Run: headless pygame with SDL's dummy video driver; simulated clock (each Clock.tick advances the game by its frame time, no real sleeping); random seed 0; keys injected as events and as key.get_pressed() state; no mouse input.
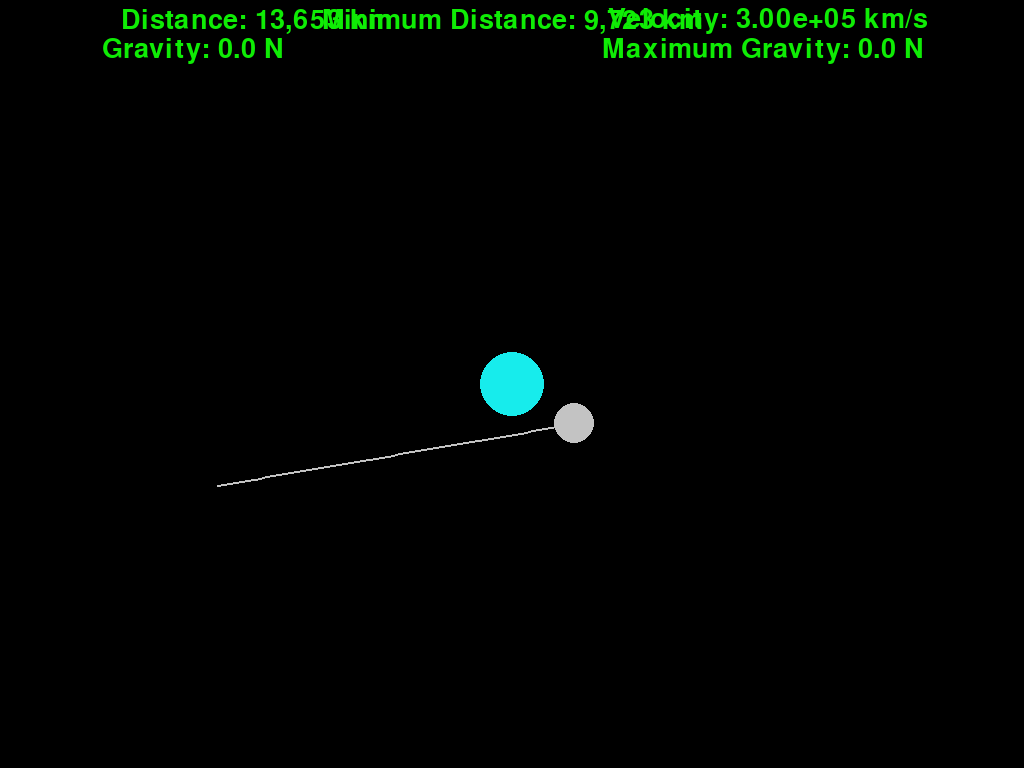
Frame 1 of 4 · flips 1–60 · no input
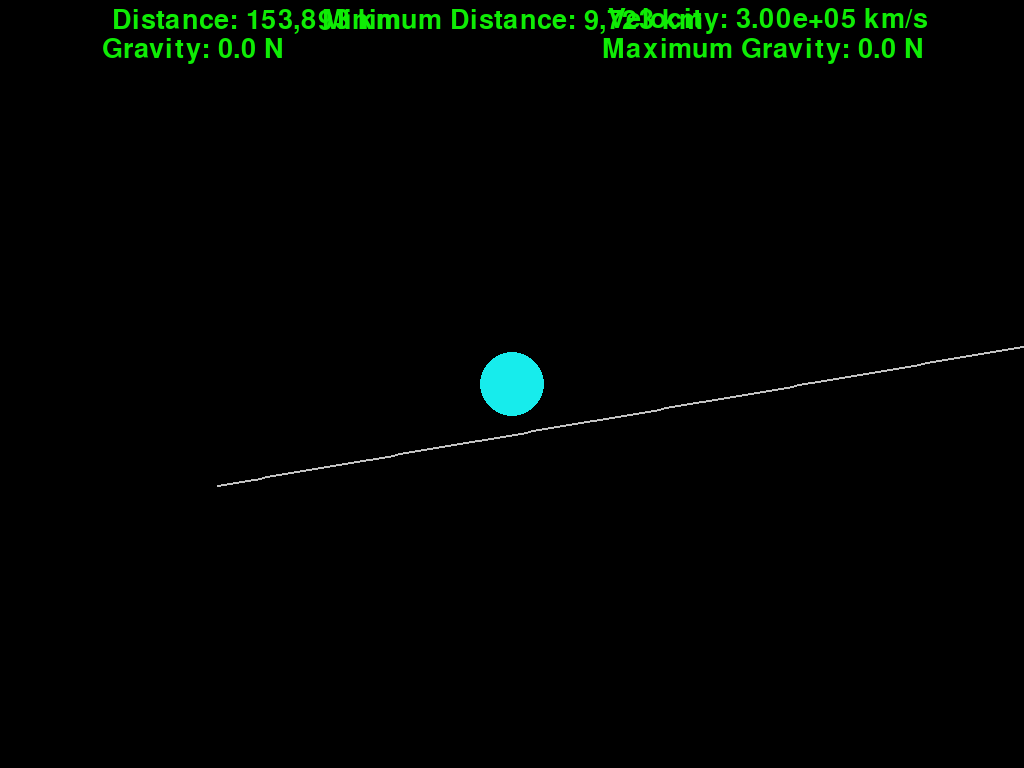
Frame 2 of 4 · flips 61–180 · tapped SPACE, RETURN · held RIGHT (→), D
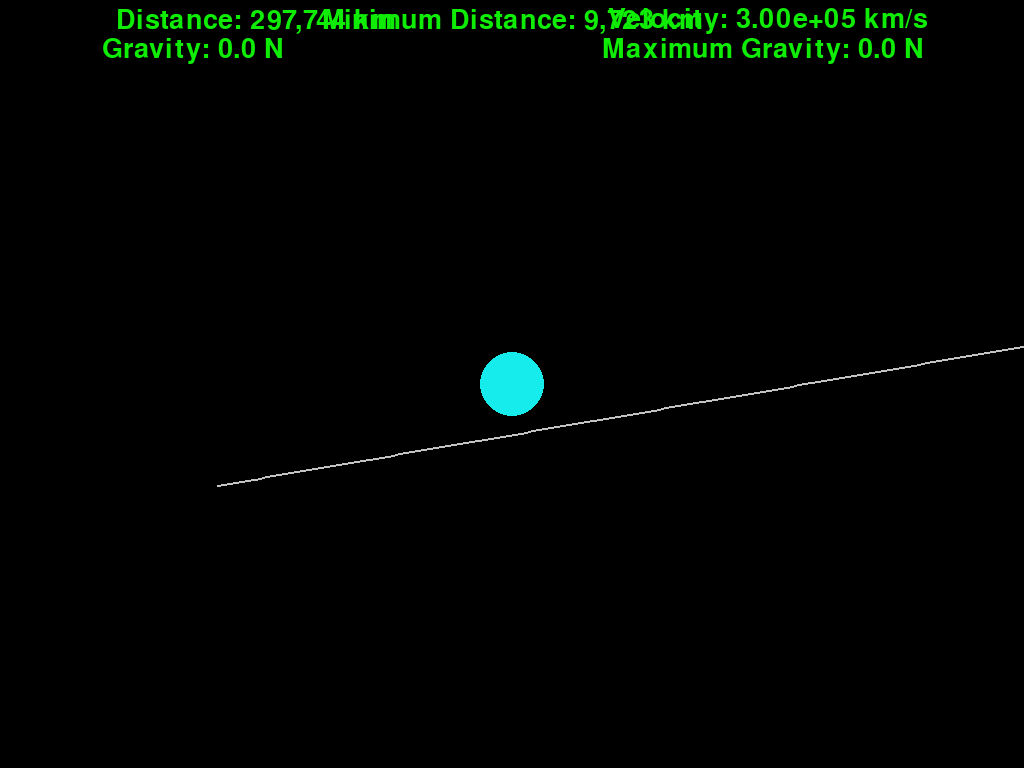
Frame 3 of 4 · flips 181–300 · held DOWN (↓), S
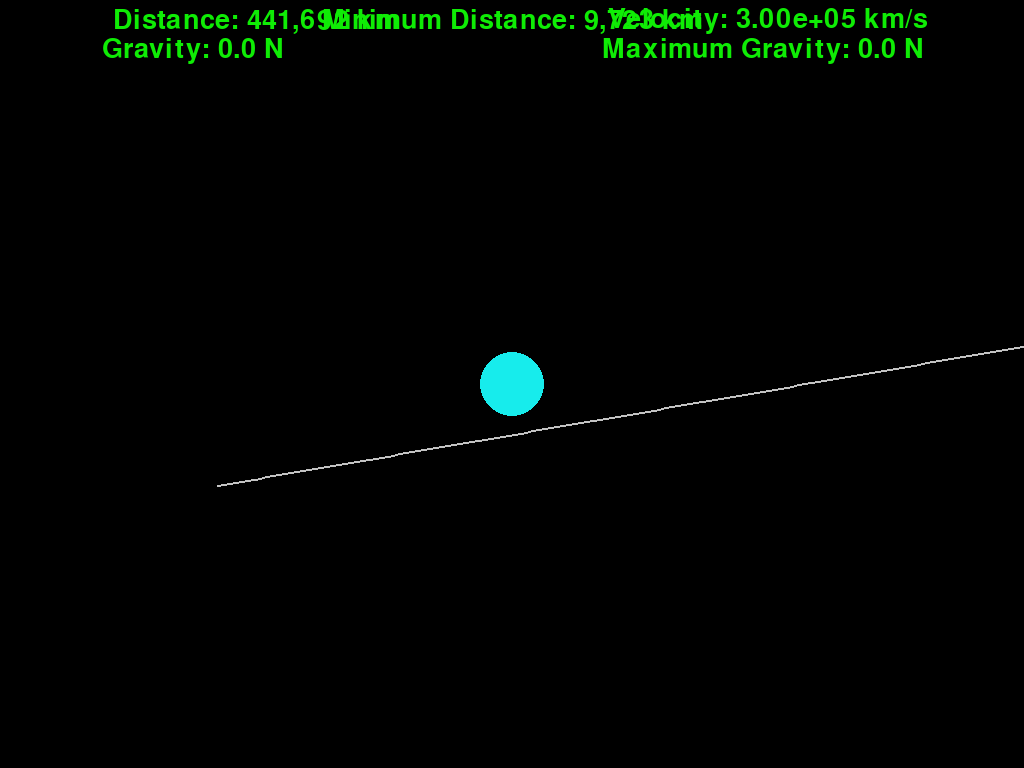
Frame 4 of 4 · flips 301–420 · held LEFT (←), A, UP (↑), W

The pygame program that drew these frames:

import math
import pygame
import sys
import time

# User Input 1:
inSelectPlanet = 'earth'
inSpaceshipVel = 3*10**5 # km/s
inSpaceshipTrajectory = 9.8 # Theta

# User Input 2:
inSimulationSpeed = 4*10**-3 # 1 s/s = 1, 1 hr/s = 3600, 1 day/s = 3600 * 24
inScreenWidth = 2*10**5 # Screen width in km
inOrbitalDistanceX = inScreenWidth / 3 # Km to planet
inOrbitalDistanceY = inScreenWidth / 10
print(inOrbitalDistanceY)
inScaleObjects = 10**0
inDataFeedInterval = 2 # datapoints/s

# Initialize simulation
pygame.init()
font = pygame.font.SysFont("comicsans", 16)
FONT = pygame.font.SysFont('Courier New', 20, bold=True)

# Window parameters
width, height = pygame.display.Info().current_w, pygame.display.Info().current_h
window = pygame.display.set_mode((width, height))
pygame.display.set_caption('Solar System Simulation')

# Define colors
black = '#000000'
grey = '#989898'
white = '#FFFFFF'
red = '#DC0707'
orange = '#D06507'
tan = '#A0825A'
yellow = '#FFD918'
greenLime = '#0FEC05'
green = '#0F5B0F'
cyan = '#17ECEC'
blue = '#054FA4'
darkBlue = '#11387B'
purple = '#3D1075'
pink = '#ED0FF5'
magenta = '#EC0588'
textColorSimulation = greenLime
textOutline = '#930FC4'
whiteConsole = '\033[38;2;255;255;255m'
purpleConsole = '\033[38;2;189;22;255m'
redConsole = '\033[91m'
resetColor = '\033[0m'


# Make the planets
planets = {
    "sun": {"radius": 695700, "color": orange, "mass": 1.989 * 10 ** 30},
    "mercury": {"radius": 2440, "color": pink, "mass": 3.285 * 10 ** 23},
    "venus": {"radius": 6052, "color": greenLime, "mass": 4.867 * 10 ** 24},
    "earth": {"radius": 6371, "color": cyan, "mass": 5.972 * 10 ** 24},
    "mars": {"radius": 3390, "color": red, "mass": 6.39 * 10 ** 23},
    "jupiter": {"radius": 69911, "color": tan, "mass": 1.898 * 10 ** 27},
    "saturn": {"radius": 58232, "color": yellow, "mass": 5.683 * 10 ** 26},
    "uranus": {"radius": 25362, "color": blue, "mass": 8.681 * 10 ** 25},
    "neptune": {"radius": 24622, "color": darkBlue, "mass": 1.024 * 10 ** 26}
}


def makeObject(planetName, scale, posX, posY):
    # Define: Object parameters
    if planetName == 'spaceship':
        mass = 10000  # Mass in kg
        color = '#C3C3C3'
        radiusObjectKm = 4000
        posX += radiusObjectKm
        if abs(posX) > posX:
            posX += radiusObjectKm
        else:
            posX -= radiusObjectKm
    else:
        try:
            data = planets[planetName]
            mass = data["mass"]
            color = data["color"]
            radiusObjectKm = data["radius"]
        except KeyError:
            print(f'Planet name not found: {planetName}')
            sys.exit()
    radiusObject = radiusObjectKm / scale

    # Define: Object parameters
    orbitKm = posX
    posX = posX / scale  # km / (km/pixel)
    posY = posY / scale

    # Print: Object parameters
    print(f'Simulate: {planetName}\n'
          f'     Mass: {mass:,.2e} kg\n'
          f'     Radius: {radiusObjectKm:,.0f} km\n'
          f'     Radius: { radiusObject:,.0f} pixels\n')

    # Create the Planet
    object = SimulateObject(label=planetName, x=posX, y=posY,
                            radius=radiusObject, color=color, mass=mass)
    return object


class SimulateObject:
    # Simulation parameters
    gravity = 6.67428e-11 # m**3/(kg * s**2)
    timeStep = inSimulationSpeed
    simulationScale = inScreenWidth / width
    print(f'\nScreen width: {inScreenWidth:,.0f} km\n'
          f'       Scale: {simulationScale:,.2f} km/pixels\n')

    def __init__(self, label, x, y, radius, color, mass):
        self.name = label
        self.x = x
        self.xKm = x * inScreenWidth / width
        self.y = y
        self.yKm = y * inScreenWidth / width
        self.radius = radius * inScaleObjects
        self.color = color
        self.mass = mass
        self.orbit = []
        self.distance = 0
        self.distanceMin = 10**99
        self.gravity = 0
        self.gravityMax = 0
        self.thetaRadians = math.radians(inSpaceshipTrajectory)
        if self.name == 'spaceship':
            self.velX = inSpaceshipVel * math.cos(self.thetaRadians) * 1000
            self.velY = -inSpaceshipVel * math.sin(self.thetaRadians) * 1000
            self.vel = math.sqrt(self.velX**2 + self.velY**2)
            print(f'Initial Trajectory:\n'
                  f'          Theta: {inSpaceshipTrajectory} degrees\n'
                  f'       Velocity: {self.vel:,.2e} m/s\n'
                  f'     Velocity x: {self.velX:,.2e} m/s\n'
                  f'     Velocity y: {-self.velY:,.2e} m/s\n')
        else:
            self.velX = 0
            self.velY = 0
            self.vel = 0


    def draw(self, Window):
        x = self.x + width / 2
        y = self.y + height / 2

        if len(self.orbit) > 2:
            updated_points = []
            for point in self.orbit:
                x, y = point
                x = x + width / 2
                y = y + height / 2
                updated_points.append((x, y))
            pygame.draw.lines(Window, self.color, False, updated_points, 2)
        pygame.draw.circle(Window, self.color, (x, y), self.radius)


    def attraction(self, other):
        otherX, otherY = other.xKm, other.yKm
        distanceX = otherX - self.xKm
        distanceY = otherY - self.yKm
        self.distance = math.sqrt(distanceX ** 2 + distanceY ** 2)
        if self.distance < self.distanceMin:
            self.distanceMin = self.distance
        if self.name == 'spaceship':
            self.displayData(window)

        force = self.gravity * self.mass * other.mass / ((self.distance * 1000) ** 2)
        self.gravity = force
        if force > self.gravityMax:
            self.gravityMax = force
        theta = math.atan2(distanceY, distanceX)
        Fx = math.cos(theta) * force
        Fy = math.sin(theta) * force
        return Fx, Fy


    def updatePosition(self, planets):
        totalFx = totalFy = 0
        for planet in planets:
            if self == planet:
                continue

            # Calculate: Gravitational forces
            Fx, Fy = self.attraction(planet)
            totalFx += Fx
            totalFy += Fy

            self.velX += totalFx / self.mass * SimulateObject.timeStep
            self.velY += totalFy / self.mass * SimulateObject.timeStep
            self.vel = math.sqrt(self.velX**2 + self.velY**2)
            self.x += ((self.velX * SimulateObject.timeStep) /
                       (1000 * self.simulationScale))
            self.y += ((self.velY * SimulateObject.timeStep) /
                       (1000 * self.simulationScale))
            self.xKm = self.x * self.simulationScale
            self.yKm = self.y * self.simulationScale
            self.orbit.append((self.x, self.y))


    def displayData(self, Window):
        # Display parameters
        fontSize = 40
        font = pygame.font.Font(None, fontSize)
        line1 = 20
        line2 = 50
        center = width // 2
        offsetSmall = width // 4
        offsetMid = 250
        
        textDistance = font.render(
            f'Distance: {self.distance:,.0f} km',
            True, textColorSimulation)
        textDistanceRect = textDistance.get_rect(
            center=(offsetSmall, line1))
        Window.blit(textDistance, textDistanceRect)
        
        textDistanceMin = font.render(
            f'Minimum Distance: {self.distanceMin:,.0f} km',
            True, textColorSimulation)
        textDistanceMinRect = textDistanceMin.get_rect(
            center=(center, line1))
        Window.blit(textDistanceMin, textDistanceMinRect)
        
        textVel = font.render(
            f'Velocity: {self.vel/1000:,.2e} km/s',
            True, textColorSimulation)
        textVelRect = textVel.get_rect(
            center=(center + offsetSmall, line1))
        Window.blit(textVel, textVelRect)

        textGravity = font.render(
            f'Gravity: {self.gravity} N',
            True, textColorSimulation)
        textGravityRect = textVel.get_rect(
            center=(center - offsetMid, line2))
        Window.blit(textGravity, textGravityRect)

        textGravityMax = font.render(
            f'Maximum Gravity: {self.gravity} N',
            True, textColorSimulation)
        textGravityMaxRect = textVel.get_rect(
            center=(center + offsetMid, line2))
        Window.blit(textGravityMax, textGravityMaxRect)


def main(simulationTime, intervalCount=0):
    run = True
    clock = pygame.time.Clock()

    # Create: Planet
    planet = makeObject(planetName=inSelectPlanet, scale=SimulateObject.simulationScale,
                       posX=0, posY=0)

    # Create: Spaceship
    spaceship = makeObject(planetName='spaceship', scale=SimulateObject.simulationScale,
                           posX=-inOrbitalDistanceX, posY=inOrbitalDistanceY)

    # Verify objects
    if planet is None or spaceship is None:
        print('ERROR: Object creation failed.\n'
              f'     Planet: {planet}\n'
              f'     Ship: {spaceship}')
        sys.exit()

    # Select: Simulated objects
    objectsList = [spaceship, planet]

    while run:
        fps = 60  # Run simulation at specified fps
        clock.tick(fps)
        window.fill(black)

        # Close the window
        for event in pygame.event.get():
            if event.type == pygame.QUIT:
                run = False
            elif event.type == pygame.KEYDOWN:
                if event.key == pygame.K_ESCAPE:
                    run = False

        def getData(interval):
            if objectSimulate.name == 'spaceship':
                print(f'Simulation time: {whiteConsole}{interval:,} s{resetColor}\n'
                      f'     {objectSimulate.name} velocity: '
                      f'{redConsole}{objectSimulate.vel:.2e} m/s{resetColor}')
            else:
                print(f'     {objectSimulate.name} velocity: '
                      f'{purpleConsole}{objectSimulate.vel:.2e} m/s{resetColor}')
                print(f'     Gravity: {objectSimulate.gravity:.2e} Newtons')

        # Update and track objects
        printVel = False
        for index, objectSimulate in enumerate(objectsList):
            currentTime = time.time()
            if currentTime - simulationTime >= inDataFeedInterval:
                intervalCount += inDataFeedInterval
                simulationTime = time.time()
                getData(interval=intervalCount)
                printVel = True
            else:
                if printVel:
                    getData(interval=intervalCount)
                    printVel = False
                    # print('End Simulation: Get the projections right')
                    # sys.exit()
            objectSimulate.updatePosition(objectsList)
            objectSimulate.draw(window)

        pygame.display.update()
    pygame.quit()
main(simulationTime=time.time())
